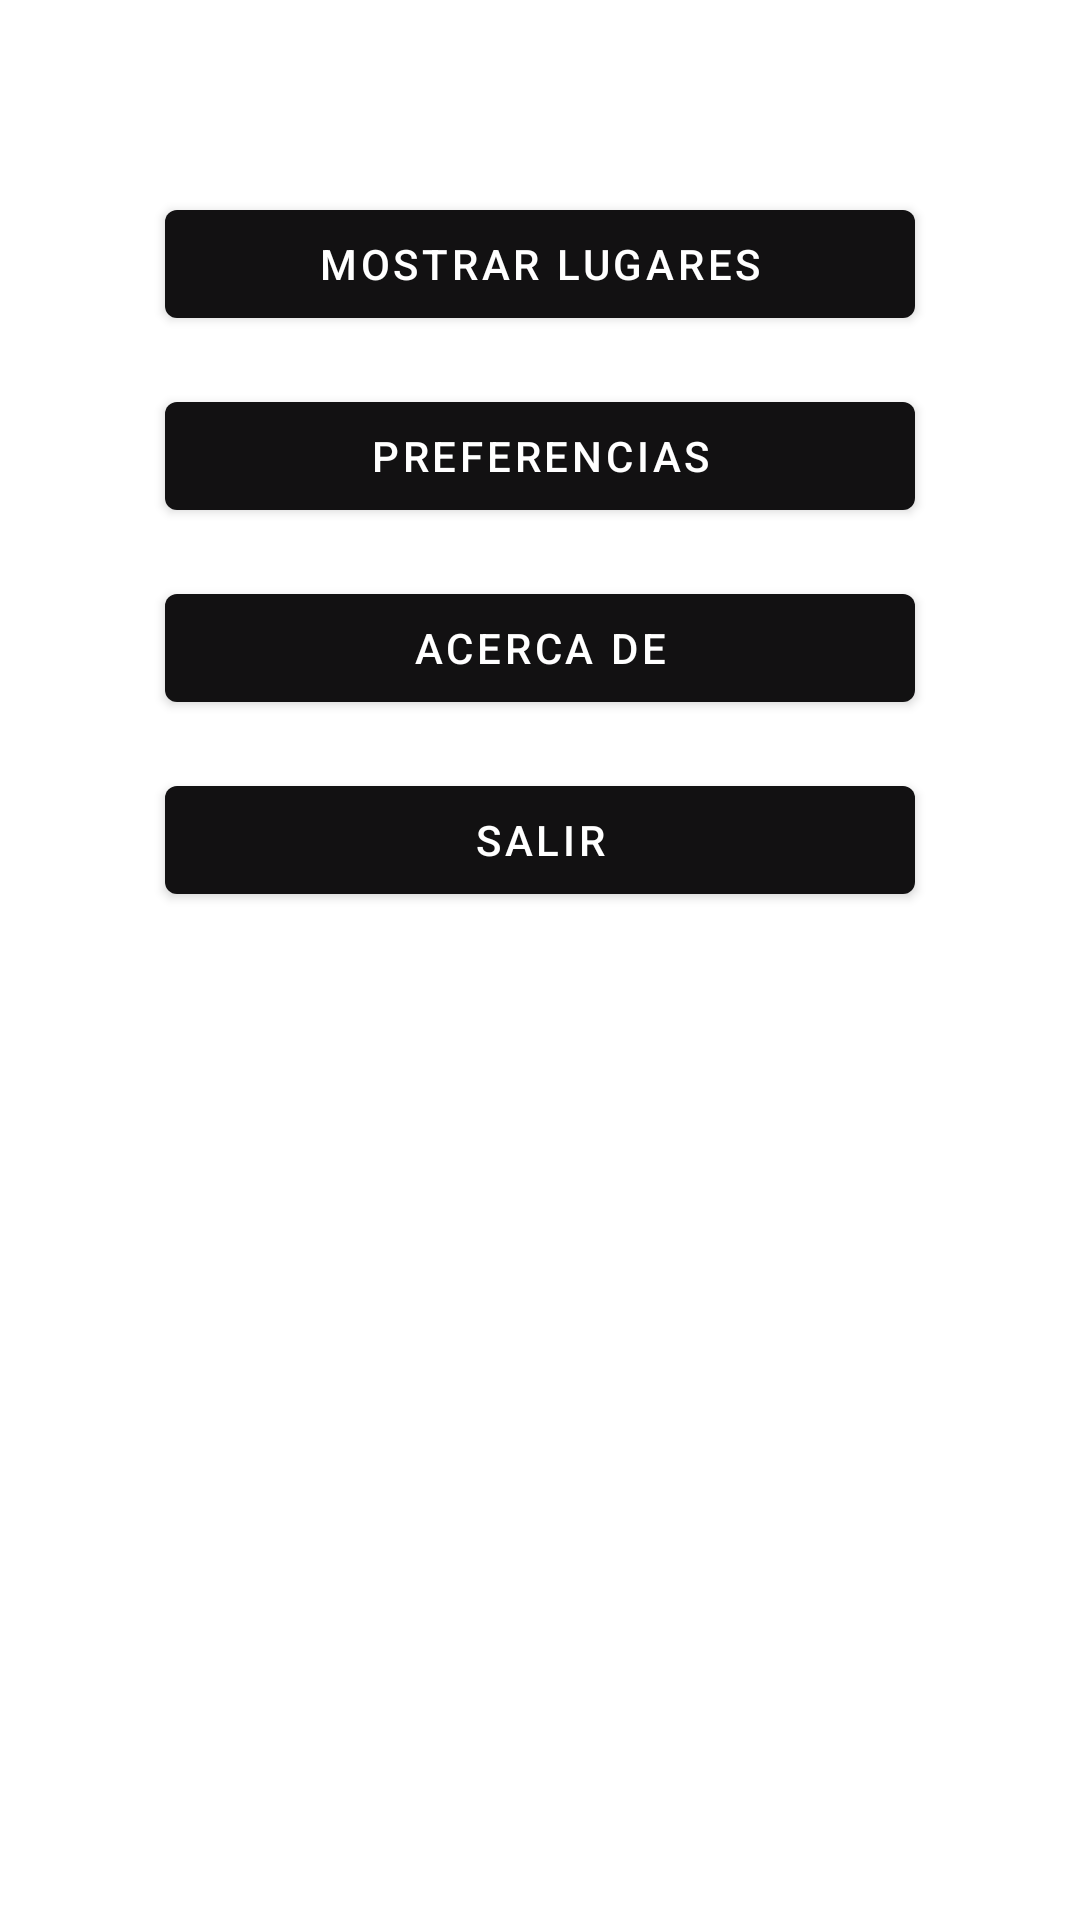

This screen was rendered from an Android layout file. Write that file and the resources it references.
<!-- AndroidManifest.xml: application theme Theme.MisLugares1 -->
<!-- res/layout/content_main.xml -->
<?xml version="1.0" encoding="utf-8"?>
<androidx.core.widget.NestedScrollView
    xmlns:android="http://schemas.android.com/apk/res/android"
    xmlns:tools="http://schemas.android.com/tools"
    xmlns:app="http://schemas.android.com/apk/res-auto"
    app:layout_behavior="@string/appbar_scrolling_view_behavior"
    tools:showIn="@layout/activity_main"
    android:layout_width="match_parent"
    android:layout_height="match_parent"
    tools:context=".presentacion.MainActivity">

    <androidx.constraintlayout.widget.ConstraintLayout
        android:layout_width="match_parent"
        android:layout_height="wrap_content">

        <Button
            android:id="@+id/button"
            android:layout_width="250dp"
            android:layout_height="wrap_content"
            android:layout_marginTop="64dp"
            android:text="Mostrar Lugares"
            app:layout_constraintEnd_toEndOf="parent"
            app:layout_constraintStart_toStartOf="parent"
            app:layout_constraintTop_toTopOf="parent"
            android:onClick="lanzarVistaLugar"/>

        <Button
            android:id="@+id/button2"
            android:layout_width="250dp"
            android:layout_height="wrap_content"
            android:layout_marginTop="16dp"
            android:text="Preferencias"
            app:layout_constraintEnd_toEndOf="parent"
            app:layout_constraintStart_toStartOf="parent"
            app:layout_constraintTop_toBottomOf="@+id/button"
            android:onClick="lanzarPreferencias"/>

        <Button
            android:id="@+id/button03"
            android:layout_width="250dp"
            android:layout_height="wrap_content"
            android:layout_marginTop="16dp"
            android:text="Acerca de"
            app:layout_constraintEnd_toEndOf="parent"
            app:layout_constraintStart_toStartOf="parent"
            app:layout_constraintTop_toBottomOf="@+id/button2"
            android:onClick="lanzarAcercaDe"/>

        <Button
            android:id="@+id/button4"
            android:layout_width="250dp"
            android:layout_height="wrap_content"
            android:layout_marginTop="16dp"
            android:text="Salir"
            app:layout_constraintBottom_toBottomOf="parent"
            app:layout_constraintEnd_toEndOf="parent"
            app:layout_constraintStart_toStartOf="parent"
            app:layout_constraintTop_toBottomOf="@+id/button03" />
    </androidx.constraintlayout.widget.ConstraintLayout>
</androidx.core.widget.NestedScrollView>
<!-- res/layout/activity_main.xml (included above) -->
<?xml version="1.0" encoding="utf-8"?>
<androidx.coordinatorlayout.widget.CoordinatorLayout
    xmlns:android="http://schemas.android.com/apk/res/android"
    xmlns:app="http://schemas.android.com/apk/res-auto"
    xmlns:tools="http://schemas.android.com/tools"
    android:layout_width="match_parent"
    android:layout_height="match_parent"
    android:fitsSystemWindows="true"
    tools:context=".presentacion.MainActivity">

    <com.google.android.material.appbar.AppBarLayout
        android:id="@+id/app_bar"
        android:fitsSystemWindows="true"
        android:layout_height="@dimen/app_bar_height"
        android:layout_width="match_parent"
        android:theme="@style/Theme.MisLugares1.AppBarOverlay">

        <com.google.android.material.appbar.CollapsingToolbarLayout
            android:id="@+id/toolbar_layout"
            style="@style/Widget.MaterialComponents.Toolbar.Primary"
            android:fitsSystemWindows="true"
            android:layout_width="match_parent"
            android:layout_height="match_parent"
            app:toolbarId="@+id/toolbar"
            app:layout_scrollFlags="scroll|exitUntilCollapsed"
            app:contentScrim="?attr/colorPrimary">

            <androidx.appcompat.widget.Toolbar
                android:id="@+id/toolbar"
                android:layout_height="?attr/actionBarSize"
                android:layout_width="match_parent"
                app:layout_collapseMode="pin"
                app:popupTheme="@style/Theme.MisLugares1.PopupOverlay" />

        </com.google.android.material.appbar.CollapsingToolbarLayout>
    </com.google.android.material.appbar.AppBarLayout>

    <include layout="@layout/content_main" />

    <com.google.android.material.floatingactionbutton.FloatingActionButton
        android:id="@+id/fab"
        android:layout_width="wrap_content"
        android:layout_height="wrap_content"
        android:layout_marginEnd="@dimen/fab_margin"
        app:layout_anchor="@id/app_bar"
        app:layout_anchorGravity="bottom|end"
        app:srcCompat="@android:drawable/ic_dialog_email" />

</androidx.coordinatorlayout.widget.CoordinatorLayout>
<!-- resources referenced by this layout -->
<resources>
  <style name="Theme.MisLugares1.AppBarOverlay" parent="ThemeOverlay.AppCompat.Dark.ActionBar" />
  <style name="Theme.MisLugares1.PopupOverlay" parent="ThemeOverlay.AppCompat.Light" />
  <style name="Theme.MisLugares1" parent="Theme.MaterialComponents.DayNight.DarkActionBar">
          
          <item name="colorPrimary">#121112</item>
          <item name="colorPrimaryVariant">#3A3A3C</item>
          <item name="colorOnPrimary">@color/white</item>
          
          <item name="colorSecondary">#1A5A91</item>
          <item name="colorSecondaryVariant">#1D85BD</item>
          <item name="colorOnSecondary">#A1A2A3</item>
          
          <item name="android:statusBarColor" tools:targetApi="l">?attr/colorPrimaryVariant</item>
          
  
      </style>
  <!-- not gathered from this repository: default colours our renderer supplied (Android Studio template values) -->
  <color name="white">#FFFFFFFF</color>
</resources>
